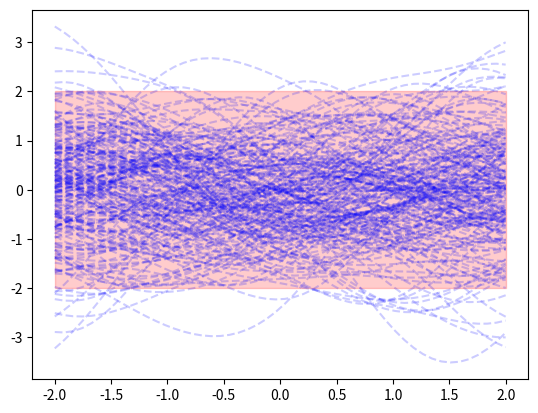

Here is the Python script that generated this plot: (Note: this script raises an exception after producing the figure.)
# -*- coding: utf-8 -*-
import functools

import numpy as np
import matplotlib.pyplot as plt

def meshgrid3d(X,Y):
    """
        input:
            X : (m,d) tensor
            Y : (n,d) tensor
        returns:
            Xd : (m x n x d) tensor
            Yd : (m x n x d) tensor
    """
    Xd = X.reshape(X.shape[0],1,X.shape[1])
    Yd = Y.reshape(1,Y.shape[0],Y.shape[1])
    Xd = np.tile(Xd,[1,Y.shape[0],1])
    Yd = np.tile(Yd,[X.shape[0],1,1])
    return Xd,Yd

def kernel_matrix(X,Y,k,symmetrize=False):
    Xd,Yd = meshgrid3d(X,Y)
    K = k(Xd,Yd,keepdims=False)
    if symmetrize:
        K = 0.5*(K + K.transpose(1,0))
    return K

def rbf_kernel_f(x,y,l,theta,keepdims=True):
    return theta*np.exp(-0.5*np.sum((x-y)**2/(l**2),axis=-1,
                                          keepdims=keepdims))

#%% Priors
theta = 1.0
l = 1.0
X = np.linspace(-2,2)
kfunc = functools.partial(rbf_kernel_f,l=l,theta=theta)
K = kernel_matrix(X.reshape(-1,1),X.reshape(-1,1),kfunc)
ncurves = 200
y = np.random.multivariate_normal(np.zeros(len(X)),K,ncurves)
for yy in y:
    plt.plot(X.flatten(),yy,'b--',alpha=0.2)
plt.fill_between(X,- 2*np.sqrt(np.diag(K)),
                    2*np.sqrt(np.diag(K)),
                   color='red',alpha=0.2)

plt.savefig("/home/<user>/Danilo/Dissertação/Tex/figs/gprex1a")
plt.show()
#%% Posterior
def f(x):
    return np.sin(np.pi*x)
xpoints = np.linspace(-0.1,1.5,5)
ypoints = f(xpoints)
Kxx = kernel_matrix(xpoints.reshape(-1,1),xpoints.reshape(-1,1),kfunc)
Kxx_inv = np.linalg.inv(Kxx)
Kplot = kernel_matrix(X.reshape(-1,1),xpoints.reshape(-1,1),kfunc)
Kplot2 = kernel_matrix(X.reshape(-1,1),X.reshape(-1,1),kfunc)
pos_mean = Kplot@Kxx_inv@(ypoints.reshape(-1,1))
pos_cov = Kplot2 - Kplot@Kxx_inv@Kplot.T
y2 = np.random.multivariate_normal(pos_mean.flatten(),pos_cov,ncurves)
plt.fill_between(X,pos_mean.flatten() - 2*np.sqrt(np.diag(pos_cov)),
                   pos_mean.flatten() + 2*np.sqrt(np.diag(pos_cov)),
                   color='red',alpha=0.2)
#plt.plot(X,pos_mean,'red',alpha=0.5)
for yy2 in y2:
    plt.plot(X.flatten(),yy2,'b--',alpha=0.2)
plt.plot(X,f(X),'black',linestyle='--',alpha=0.8)
plt.plot(xpoints,ypoints,'go')
plt.savefig("/home/<user>/Danilo/Dissertação/Tex/figs/gprex1b")
plt.show()